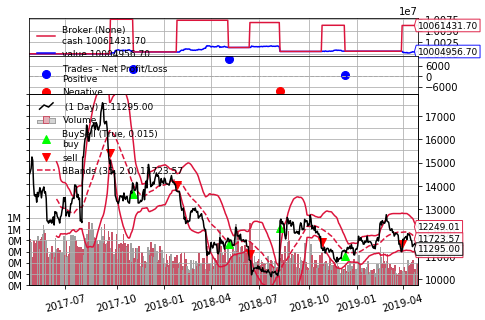

The table this chart was drawn from, first rows:
, open, close, high, low, volume, open interest
20170426, 14610, 14510, 14935, 14465, 823822, 315106
20170427, 14550, 14610, 14630, 14380, 764790, 322398
20170428, 14595, 14760, 14960, 14470, 771302, 310258
20170502, 14850, 15245, 15345, 14700, 505904, 325246
20170503, 15200, 15095, 15285, 15035, 507724, 329930
20170504, 15000, 14080, 15000, 14080, 813816, 334670
20170505, 14005, 13600, 14100, 13555, 737360, 345448
20170508, 13735, 13565, 13940, 13520, 743100, 356786
20170509, 13560, 13630, 13710, 13410, 719780, 365416
20170510, 13630, 13305, 13790, 13225, 812882, 381290
20170511, 13395, 13725, 13780, 13310, 874664, 371592
20170512, 13815, 13540, 13870, 13360, 786958, 363308
20170515, 13560, 13715, 13850, 13470, 636892, 367820
20170516, 13785, 13925, 13935, 13500, 824104, 388066
20170517, 13995, 13785, 14030, 13710, 816296, 378846
20170518, 13725, 13490, 13810, 13325, 856814, 385002
20170519, 13285, 13775, 13900, 13185, 914914, 385564
20170522, 13805, 13850, 14290, 13740, 1075250, 381356
20170523, 13895, 13960, 14360, 13845, 985258, 380918
20170524, 13960, 13700, 14180, 13555, 937816, 382370
20170525, 13595, 13750, 13955, 13585, 804422, 382836
20170526, 13750, 13465, 13850, 13390, 596938, 409060
20170531, 13290, 12510, 13610, 12510, 669312, 426754
20170601, 12525, 12480, 12635, 12350, 508038, 424872
20170602, 12500, 12405, 12595, 12350, 490404, 432432
20170605, 12310, 12530, 12675, 12270, 550380, 440514
20170606, 12410, 12455, 12605, 12360, 568080, 436216
20170607, 12400, 12550, 12650, 12320, 676180, 456582
20170608, 12505, 12405, 12555, 12215, 695058, 467026
20170609, 12450, 12475, 12600, 12410, 463774, 457114
20170612, 12490, 12675, 12790, 12435, 581414, 472512
20170613, 12705, 12325, 12765, 12255, 504400, 468940
20170614, 12350, 12900, 12980, 12320, 835854, 475100
20170615, 12905, 12845, 12965, 12685, 594424, 454764
20170616, 12805, 12875, 13140, 12755, 636620, 451970
20170619, 12870, 12690, 12940, 12510, 661010, 458542
20170620, 12680, 12630, 12815, 12370, 591338, 455542
20170621, 12510, 12565, 12620, 12410, 477884, 444876
20170622, 12630, 12410, 12825, 12350, 635878, 469982
20170623, 12430, 12670, 12735, 12400, 566676, 446326
20170626, 12710, 12730, 12820, 12530, 452040, 438752
20170627, 12685, 12955, 12960, 12650, 517804, 451316
20170628, 13000, 13080, 13200, 12910, 591554, 451418
20170629, 13055, 13500, 13680, 12970, 883624, 473082
20170630, 13520, 13335, 13550, 13210, 545024, 452708
20170703, 13340, 13500, 13570, 13335, 513074, 456138
20170704, 13510, 12715, 13560, 12625, 788708, 459880
20170705, 12750, 12830, 12925, 12730, 498180, 448148
20170706, 12765, 12900, 12935, 12635, 526846, 449658
20170707, 12900, 12885, 13045, 12690, 555216, 455068
20170710, 12820, 12690, 12945, 12520, 698240, 474676
20170711, 12660, 12910, 13015, 12570, 666544, 478294
20170712, 12870, 13235, 13420, 12835, 893966, 487320
20170713, 13185, 13245, 13310, 13075, 582052, 483026
20170714, 13270, 13455, 13495, 13010, 902542, 503488
20170717, 13465, 13495, 13720, 13380, 832902, 485782
20170718, 13495, 13460, 13675, 13305, 746528, 473710
20170719, 13490, 14045, 14070, 13420, 872474, 483328
20170720, 14065, 14035, 14320, 13940, 812150, 447460
20170721, 14010, 13970, 14105, 13720, 691752, 431116
... 430 more rows
